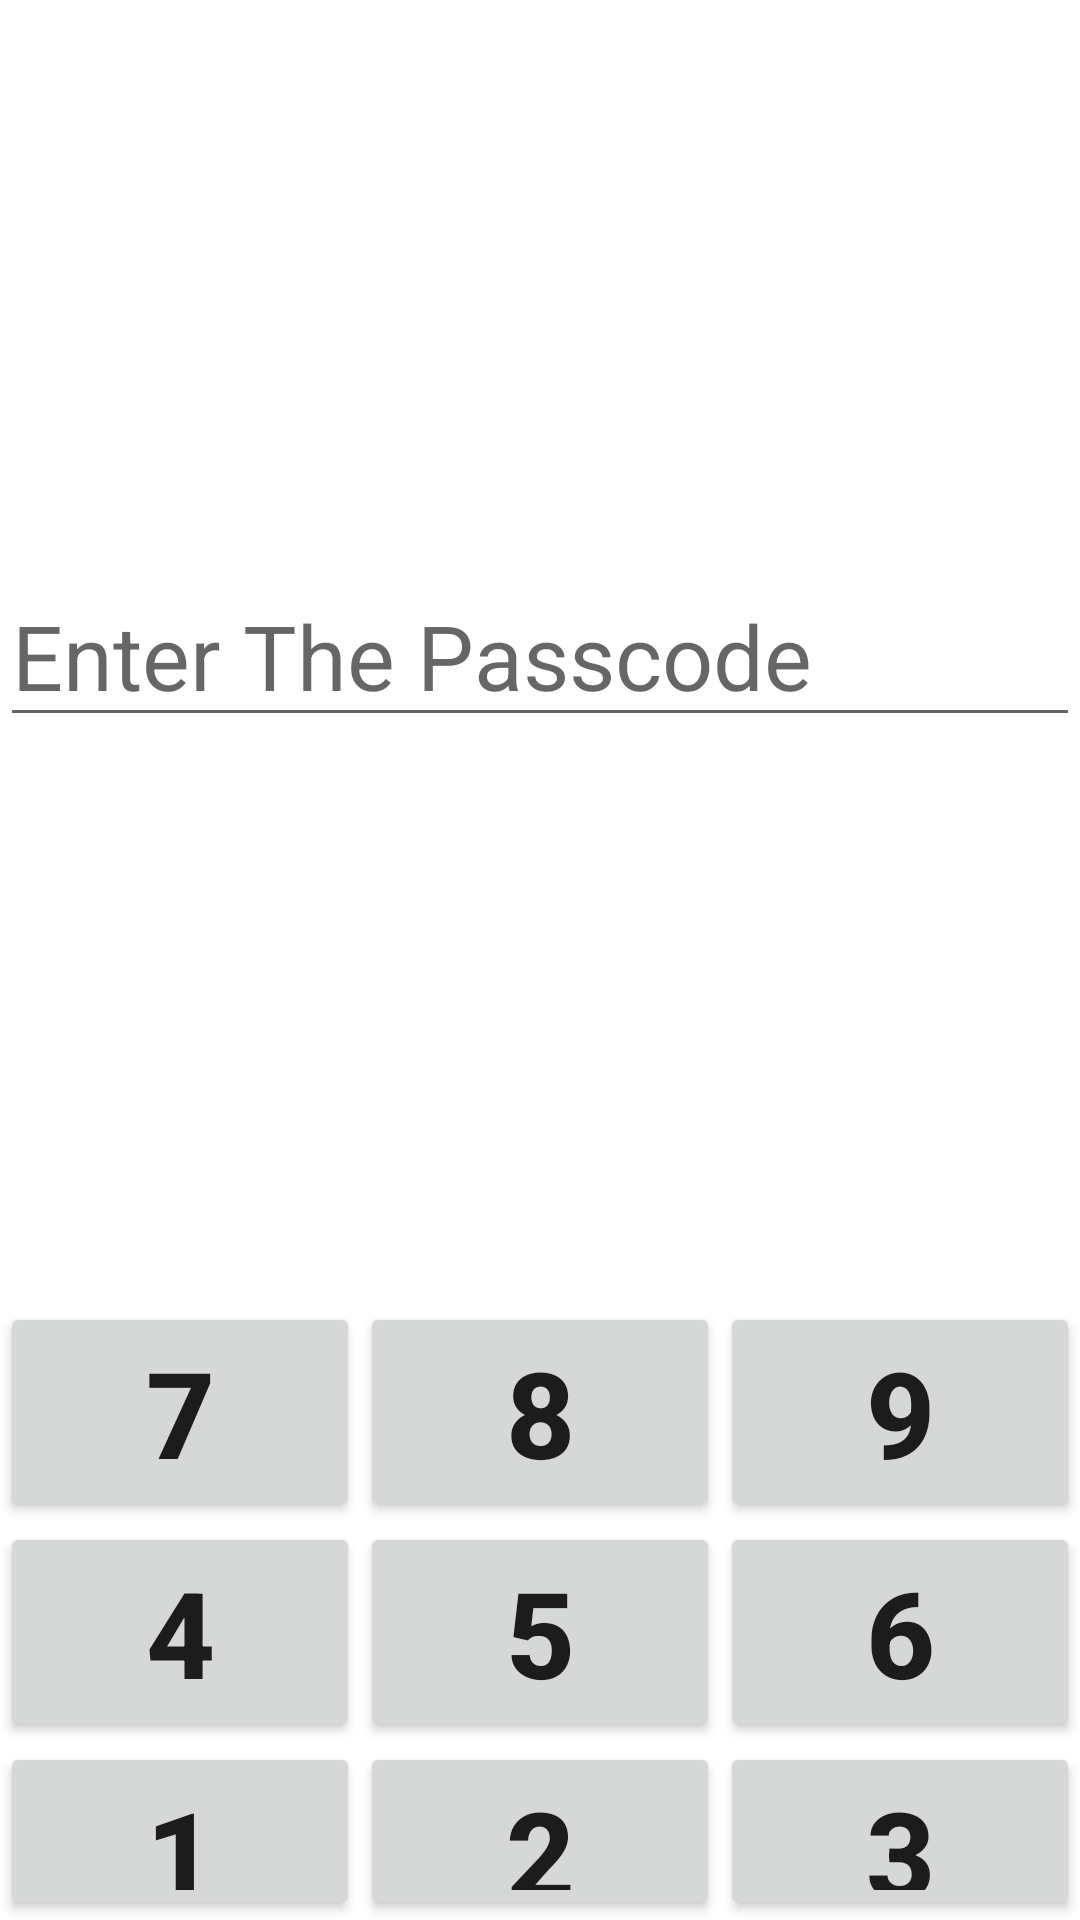

The Android layout XML behind this screen, and the referenced resources:
<!-- AndroidManifest.xml: application theme Theme.SP20_BSE_069_Assi_02 -->
<!-- res/layout/activity_main.xml -->
<?xml version="1.0" encoding="utf-8"?>
<LinearLayout xmlns:android="http://schemas.android.com/apk/res/android"
    xmlns:app="http://schemas.android.com/apk/res-auto"
    xmlns:tools="http://schemas.android.com/tools"
    android:layout_width="match_parent"
    android:layout_height="match_parent"
    android:orientation="vertical"
    tools:context=".MainActivity">

    <LinearLayout
        android:id="@+id/firstLayout"
        android:layout_width="match_parent"
        android:layout_height="434dp"
        android:layout_gravity="center_vertical"
        android:gravity="center_vertical"
        android:orientation="vertical">

        <EditText
            android:id="@+id/input"
            android:layout_width="match_parent"
            android:layout_height="wrap_content"
            android:ems="10"
            android:gravity="center_vertical"
            android:hint="@string/hint"
            android:inputType="number"
            android:maxLength="4"
            android:textSize="30sp" />
    </LinearLayout>

    <LinearLayout
        android:layout_width="match_parent"
        android:layout_height="match_parent"
        android:gravity="bottom"
        android:orientation="vertical">

        <LinearLayout
            android:id="@+id/secondLayout"
            android:layout_width="match_parent"
            android:layout_height="wrap_content">

            <Button
                android:id="@+id/buttonSeven"
                android:layout_width="wrap_content"
                android:layout_height="wrap_content"
                android:layout_weight="1"
                android:text="@string/seven"
                android:textSize="40sp"
                android:onClick="seven"
                android:textStyle="bold" />

            <Button
                android:id="@+id/buttonEight"
                android:layout_width="wrap_content"
                android:layout_height="wrap_content"
                android:layout_weight="1"
                android:text="@string/eight"
                android:textSize="40sp"
                android:onClick="eight"
                android:textStyle="bold" />

            <Button
                android:id="@+id/buttonNine"
                android:layout_width="wrap_content"
                android:layout_height="wrap_content"
                android:layout_weight="1"
                android:text="@string/nine"
                android:textSize="40sp"
                android:onClick="nine"
                android:textStyle="bold" />
        </LinearLayout>

        <LinearLayout
            android:id="@+id/thirdLayout"
            android:layout_width="match_parent"
            android:layout_height="wrap_content">

            <Button
                android:id="@+id/buttonFour"
                android:layout_width="wrap_content"
                android:layout_height="wrap_content"
                android:layout_weight="1"
                android:text="@string/four"
                android:textSize="40sp"
                android:onClick="four"
                android:textStyle="bold" />

            <Button
                android:id="@+id/buttonFive"
                android:layout_width="wrap_content"
                android:layout_height="wrap_content"
                android:layout_weight="1"
                android:text="@string/five"
                android:textSize="40sp"
                android:onClick="five"
                android:textStyle="bold" />

            <Button
                android:id="@+id/buttonSix"
                android:layout_width="wrap_content"
                android:layout_height="wrap_content"
                android:layout_weight="1"
                android:text="@string/six"
                android:textSize="40sp"
                android:onClick="six"
                android:textStyle="bold" />
        </LinearLayout>

        <LinearLayout
            android:id="@+id/fourthLayout"
            android:layout_width="match_parent"
            android:layout_height="wrap_content">

            <Button
                android:id="@+id/buttonOne"
                android:layout_width="wrap_content"
                android:layout_height="wrap_content"
                android:layout_weight="1"
                android:text="@string/one"
                android:textSize="40sp"
                android:onClick="one"
                android:textStyle="bold" />

            <Button
                android:id="@+id/buttonTwo"
                android:layout_width="wrap_content"
                android:layout_height="wrap_content"
                android:layout_weight="1"
                android:text="@string/two"
                android:textSize="40sp"
                android:onClick="two"
                android:textStyle="bold" />

            <Button
                android:id="@+id/buttonThree"
                android:layout_width="wrap_content"
                android:layout_height="wrap_content"
                android:layout_weight="1"
                android:text="@string/three"
                android:textSize="40sp"
                android:onClick="three"
                android:textStyle="bold" />
        </LinearLayout>

        <LinearLayout
            android:id="@+id/fifthLayout"
            android:layout_width="match_parent"
            android:layout_height="wrap_content">

            <Button
                android:id="@+id/buttonZero"
                android:layout_width="150dp"
                android:layout_height="wrap_content"
                android:layout_weight="1"
                android:text="@string/zero"
                android:textSize="40sp"
                android:onClick="zero"
                android:textStyle="bold" />

            <Button
                android:id="@+id/buttonBack"
                android:layout_width="147dp"
                android:layout_height="match_parent"
                android:layout_weight="1"
                android:text="@string/back"
                android:textColor="@color/black"
                android:textSize="20dp"
                android:onClick="back"
                android:textStyle="bold" />

            <Button
                android:id="@+id/buttonOpen"
                android:layout_width="147dp"
                android:layout_height="match_parent"
                android:layout_weight="1"
                android:text="@string/open"
                android:textColor="@color/black"

                android:textSize="20sp"

                android:textStyle="bold" />
        </LinearLayout>
    </LinearLayout>

</LinearLayout>
<!-- resources referenced by this layout -->
<resources>
  <string name="back">back</string>
  <string name="eight">8</string>
  <string name="five">5</string>
  <string name="four">4</string>
  <string name="hint">Enter The Passcode</string>
  <string name="nine">9</string>
  <string name="one">1</string>
  <string name="open">open</string>
  <string name="seven">7</string>
  <string name="six">6</string>
  <string name="three">3</string>
  <string name="two">2</string>
  <string name="zero">0</string>
  <style name="Theme.SP20_BSE_069_Assi_02" parent="Theme.MaterialComponents.DayNight.DarkActionBar">
          
          <item name="colorPrimary">@color/purple_500</item>
          <item name="colorPrimaryVariant">@color/purple_700</item>
          <item name="colorOnPrimary">@color/white</item>
          
          <item name="colorSecondary">@color/teal_200</item>
          <item name="colorSecondaryVariant">@color/teal_700</item>
          <item name="colorOnSecondary">@color/black</item>
          
          <item name="android:statusBarColor" tools:targetApi="l">?attr/colorPrimaryVariant</item>
          
      </style>
  <!-- not gathered from this repository: default colours our renderer supplied (Android Studio template values) -->
  <color name="purple_500">#FF6200EE</color>
  <color name="purple_700">#FF3700B3</color>
  <color name="teal_200">#FF03DAC5</color>
  <color name="teal_700">#FF018786</color>
  <color name="black">#FF000000</color>
  <color name="white">#FFFFFFFF</color>
</resources>
